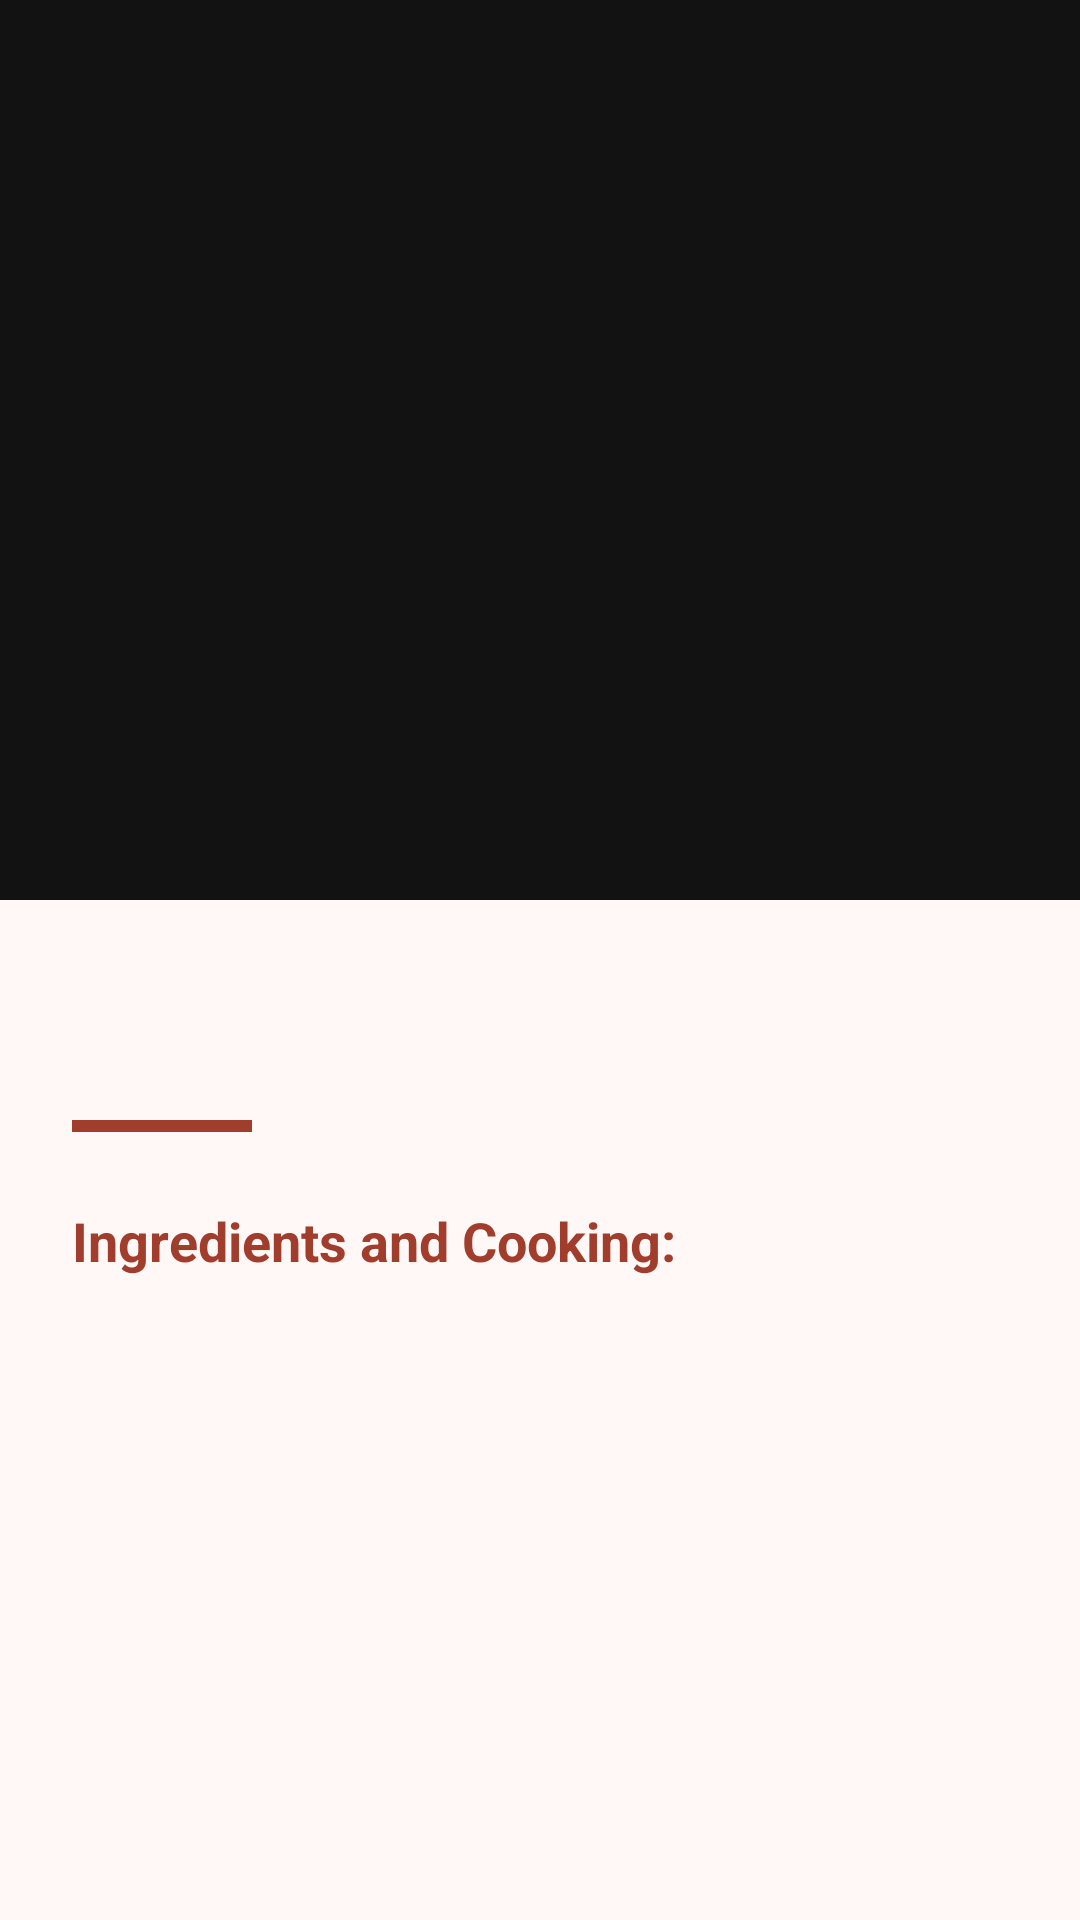

Reconstruct the res/layout file that produces this screen, plus the resources it refers to.
<!-- AndroidManifest.xml: application theme Theme.Ml3 -->
<!-- res/layout/activity_detail.xml -->
<?xml version="1.0" encoding="utf-8"?>
<androidx.coordinatorlayout.widget.CoordinatorLayout
    xmlns:android="http://schemas.android.com/apk/res/android"
    xmlns:app="http://schemas.android.com/apk/res-auto"
    android:layout_width="match_parent"
    android:layout_height="match_parent"
    android:background="@color/background">

    <com.google.android.material.appbar.AppBarLayout
        android:layout_width="match_parent"
        android:layout_height="@dimen/image_height_detail"
        android:theme="@style/ThemeOverlay.MaterialComponents.Dark">

        <com.google.android.material.appbar.CollapsingToolbarLayout
            android:layout_width="match_parent"
            android:layout_height="match_parent"
            app:contentScrim="@color/primary"
            app:layout_scrollFlags="scroll|exitUntilCollapsed">

            <ImageView
                android:id="@+id/detail_image"
                android:layout_width="match_parent"
                android:layout_height="match_parent"
                android:scaleType="centerCrop"
                app:layout_collapseMode="parallax" />

            <androidx.appcompat.widget.Toolbar
                android:id="@+id/toolbar"
                android:layout_width="match_parent"
                android:layout_height="?attr/actionBarSize"
                app:layout_collapseMode="pin" />

        </com.google.android.material.appbar.CollapsingToolbarLayout>
    </com.google.android.material.appbar.AppBarLayout>

    <androidx.core.widget.NestedScrollView
        android:layout_width="match_parent"
        android:layout_height="match_parent"
        app:layout_behavior="@string/appbar_scrolling_view_behavior">

        <LinearLayout
            android:layout_width="match_parent"
            android:layout_height="wrap_content"
            android:orientation="vertical"
            android:padding="@dimen/padding_large">

            <TextView
                android:id="@+id/detail_title"
                android:layout_width="match_parent"
                android:layout_height="wrap_content"
                android:textColor="@color/primary_dark"
                android:textSize="@dimen/text_size_header"
                android:textStyle="bold" />

            <View
                android:layout_width="@dimen/divider_width"
                android:layout_height="@dimen/divider_height"
                android:layout_marginTop="@dimen/padding_medium"
                android:background="@color/primary" />

            <TextView
                android:layout_width="match_parent"
                android:layout_height="wrap_content"
                android:layout_marginTop="@dimen/padding_large"
                android:text="@string/ingredients_label"
                android:textColor="@color/primary"
                android:textStyle="bold"
                android:textSize="@dimen/text_size_subtitle" />

            <TextView
                android:id="@+id/detail_long_desc"
                android:layout_width="match_parent"
                android:layout_height="wrap_content"
                android:layout_marginTop="@dimen/padding_medium"
                android:lineSpacingExtra="@dimen/padding_small"
                android:textColor="@color/on_surface"
                android:textSize="@dimen/text_size_body" />

        </LinearLayout>
    </androidx.core.widget.NestedScrollView>

</androidx.coordinatorlayout.widget.CoordinatorLayout>
<!-- resources referenced by this layout -->
<resources>
  <color name="background">#FFF8F6</color>
  <color name="on_surface">#1F1B1A</color>
  <color name="primary">#A03D2D</color>
  <color name="primary_dark">#7A2E22</color>
  <dimen name="divider_height">4dp</dimen>
  <dimen name="divider_width">60dp</dimen>
  <dimen name="image_height_detail">300dp</dimen>
  <dimen name="padding_large">24dp</dimen>
  <dimen name="padding_medium">12dp</dimen>
  <dimen name="padding_small">8dp</dimen>
  <dimen name="text_size_body">16sp</dimen>
  <dimen name="text_size_header">28sp</dimen>
  <dimen name="text_size_subtitle">18sp</dimen>
  <string name="ingredients_label">Ingredients and Cooking:</string>
  <style name="Theme.Ml3" parent="Theme.Material3.DayNight.NoActionBar">
          <item name="colorPrimary">@color/primary</item>
          <item name="colorOnPrimary">@color/on_primary</item>
          <item name="colorSecondary">@color/secondary</item>
          <item name="colorSurfaceVariant">@color/surface_variant</item>
          <item name="colorOnSurfaceVariant">@color/on_surface_variant</item>
          <item name="android:windowBackground">@color/background</item>
  
          <item name="windowActionBar">false</item>
          <item name="windowNoTitle">true</item>
      </style>
  <color name="on_primary">#FFFFFF</color>
  <color name="secondary">#6D5E00</color>
  <color name="surface_variant">#F5E7E4</color>
  <color name="on_surface_variant">#4E444B</color>
</resources>
